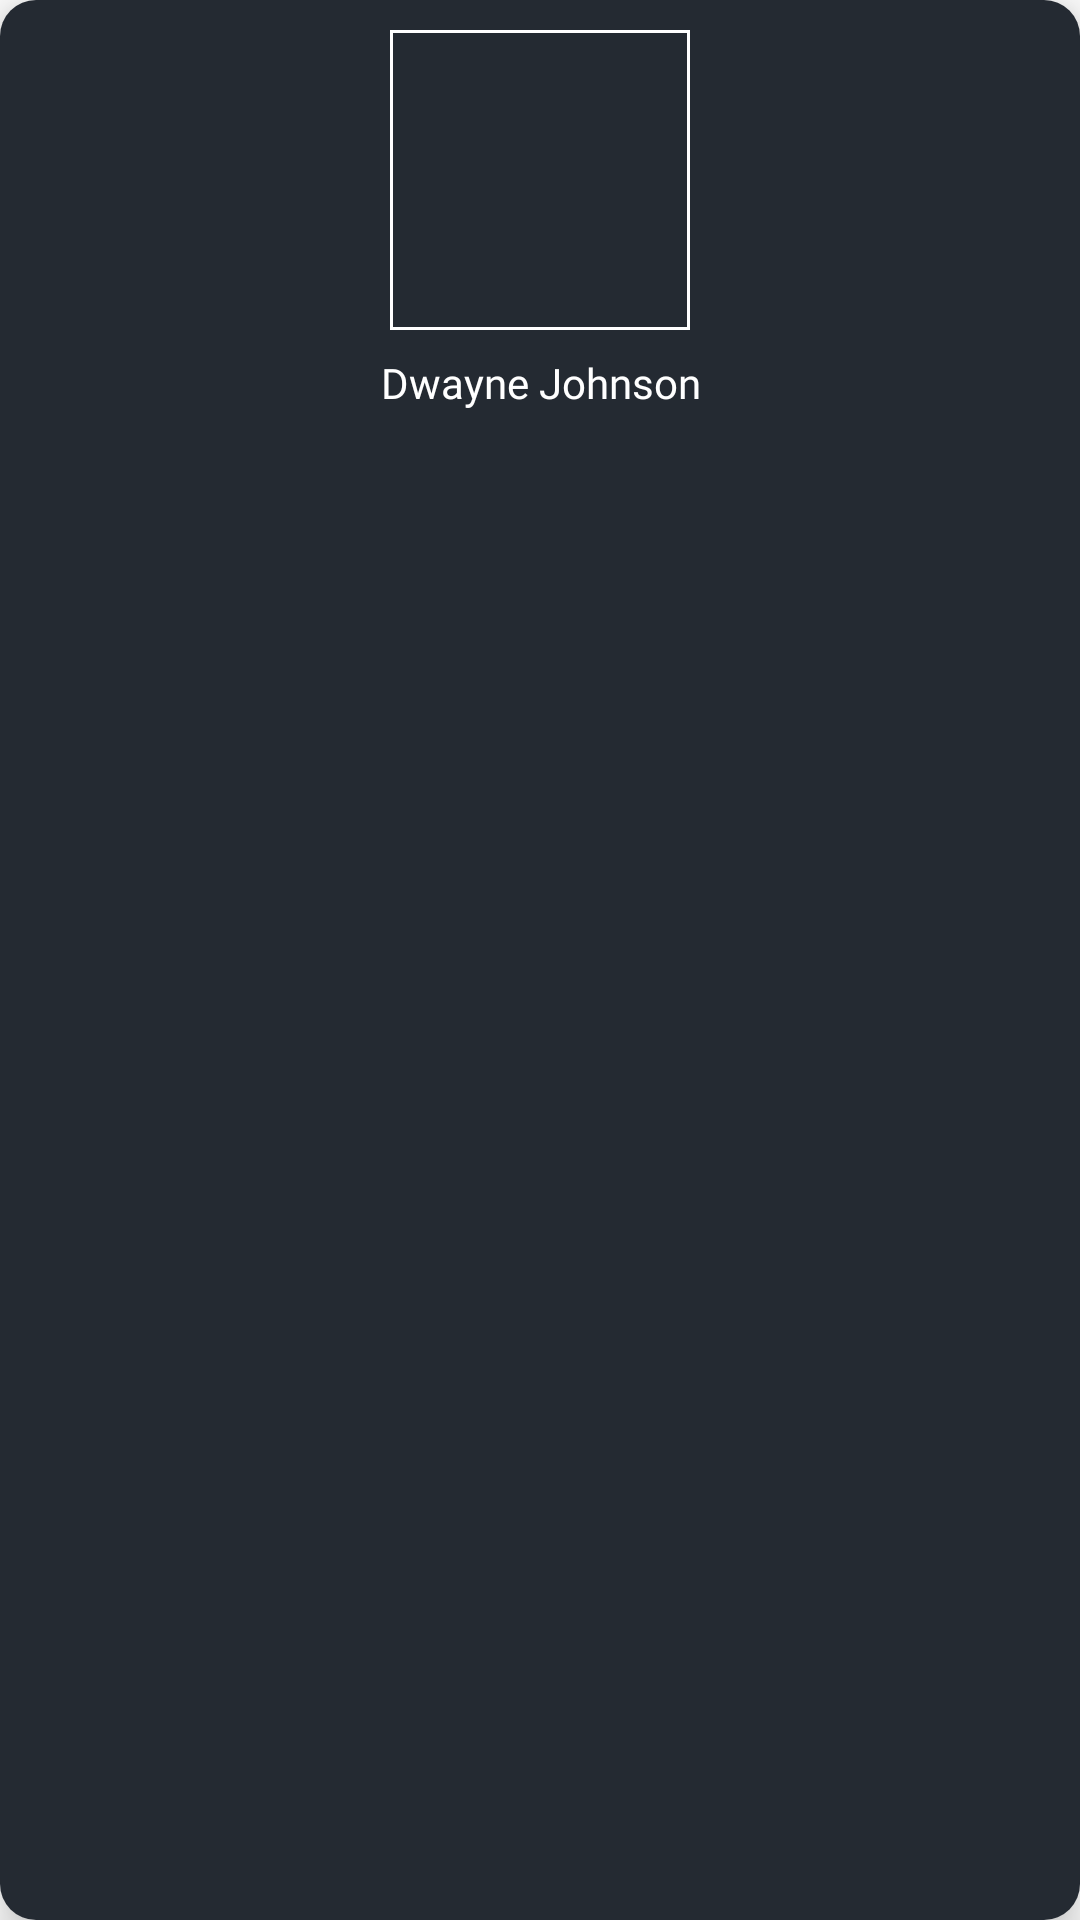

The Android layout XML behind this screen, and the referenced resources:
<!-- AndroidManifest.xml: application theme Base.Theme.FlimFlare -->
<!-- res/layout/show_creator.xml -->
<?xml version="1.0" encoding="utf-8"?>
<androidx.cardview.widget.CardView xmlns:android="http://schemas.android.com/apk/res/android"
    xmlns:app="http://schemas.android.com/apk/res-auto"
    android:layout_width="120dp"
    android:layout_height="170dp"
    android:background="#242A32"
    android:layout_marginEnd="8dp"
    app:cardCornerRadius="12dp"
    app:cardElevation="9dp">

    <LinearLayout
        android:layout_width="match_parent"
        android:layout_height="match_parent"
        android:orientation="vertical"
        android:background="#242A32">

        <com.google.android.material.imageview.ShapeableImageView
            android:id="@+id/imvCreatorProfile"
            android:layout_width="100dp"
            android:layout_height="100dp"
            android:layout_gravity="center"
            android:layout_marginTop="10dp"
            android:scaleType="centerCrop"
            android:adjustViewBounds="true"
            android:src="@drawable/pf2"
            app:shapeAppearanceOverlay="@style/CircleImageView"
            app:strokeColor="@android:color/white"
            app:strokeWidth="2dp" />

        
        <TextView
            android:id="@+id/txvShowCreatorName"
            android:layout_width="match_parent"
            android:layout_height="wrap_content"
            android:text="Dwayne Johnson"
            android:textColor="@color/white"
            android:fontFamily="@font/supreme_regular"
            android:gravity="center"
            android:layout_marginTop="8dp" />


    </LinearLayout>
</androidx.cardview.widget.CardView>
<!-- resources referenced by this layout -->
<resources>
  <color name="white">#FFFFFFFF</color>
  <style name="Base.Theme.FlimFlare" parent="Theme.MaterialComponents.DayNight.NoActionBar">
          
          
      </style>
</resources>
